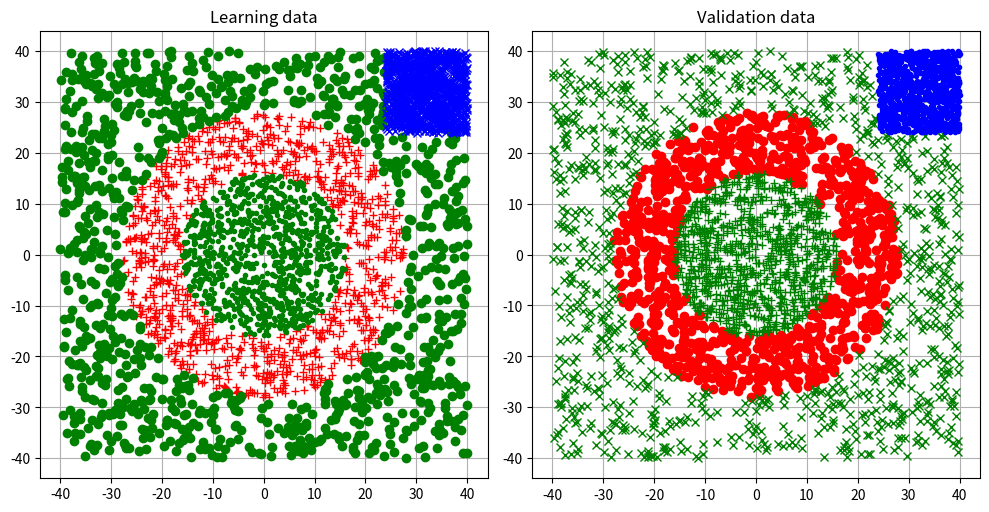

This chart was generated by the following Python code:
#!/usr/bin/env python
# -*- coding: utf-8 -*-

# DB_Creator.
# ===========

# SPDX-License-Identifier: MIT

#------------------------------------------------------------------------
# Author:	Edo. Franzi     The 2025-01-01
# Modifs:
#
# Project:	uKOS-X
# Goal:		Generate 2 database files (for learning and for validation).
# 			Display the 2 dataset
#
#			The databases:
#			Class 1:  150 < data < 600
#			Class 2a: data > (600 + 4 * KCLASS_MARGIN)
#			Class 2b: data < (150 - KCLASS_MARGIN)
#
#			Necessary packages:
#			pip3 install numpy pyserial matplotlib
#
#			python3 DB_Creator.py
#
#   (c) 2025-2026, Edo. Franzi
#   --------------------------
#                                              __ ______  _____
#   Edo. Franzi                         __  __/ //_/ __ \/ ___/
#   5-Route de Cheseaux                / / / / ,< / / / /\__ \
#   CH 1400 Cheseaux-Noréaz           / /_/ / /| / /_/ /___/ /
#                                     \__,_/_/ |_\____//____/
#   edo.franzi@ukos.ch
#
#   Description: Lightweight, real-time multitasking operating
#   system for embedded microcontroller and DSP-based systems.
#
#   Permission is hereby granted, free of charge, to any person
#   obtaining a copy of this software and associated documentation
#   files (the "Software"), to deal in the Software without restriction,
#   including without limitation the rights to use, copy, modify,
#   merge, publish, distribute, sublicense, and/or sell copies of the
#   Software, and to permit persons to whom the Software is furnished
#   to do so, subject to the following conditions:
#
#   The above copyright notice and this permission notice shall be
#   included in all copies or substantial portions of the Software.
#
#   THE SOFTWARE IS PROVIDED "AS IS", WITHOUT WARRANTY OF ANY KIND,
#   EXPRESS OR IMPLIED, INCLUDING BUT NOT LIMITED TO THE WARRANTIES OF
#   MERCHANTABILITY, FITNESS FOR A PARTICULAR PURPOSE AND
#   NONINFRINGEMENT. IN NO EVENT SHALL THE AUTHORS OR COPYRIGHT HOLDERS
#   BE LIABLE FOR ANY CLAIM, DAMAGES OR OTHER LIABILITY, WHETHER IN AN
#   ACTION OF CONTRACT, TORT OR OTHERWISE, ARISING FROM, OUT OF OR IN
#   CONNECTION WITH THE SOFTWARE OR THE USE OR OTHER DEALINGS IN THE
#   SOFTWARE.
#
#------------------------------------------------------------------------

# Necessary packages

import	numpy as np
import	matplotlib.pyplot as plt

KNB_SAMPLES_C1			= 1000								# Number of samples C1 (ring)
KNB_SAMPLES_C2a	 		= 1000								# Number of samples C2a (outer)
KNB_SAMPLES_C2b			= 1000								# Number of samples C2b (inner)
KNB_SAMPLES_C3			= 1000								# Number of samples C3 (square)
KABS_MAX_FUNCTION		= 40								# Max of the function (+/- 40 in x-y)
KRING_LIMITS_MIN		= (0.4 * KABS_MAX_FUNCTION)**2		# Min value for the ring
KRING_LIMITS_MAX		= (0.7 * KABS_MAX_FUNCTION)**2		# Max value for the ring
KSQUARE_LIMITS			= (0.6 * KABS_MAX_FUNCTION)			# Corner size (top-right)
KABS_MAX_OUTPUT			= 0.98								# Abs max of the expected output
KGOOD					= KABS_MAX_OUTPUT					# Max value for "good" answers
KBAD					= -KABS_MAX_OUTPUT					# Max value for "bad" answers

# Return an x-Y random value
# --------------------------

def generate_randomValues():
	return ((np.random.rand(2) - 0.5) * 2 * KABS_MAX_FUNCTION)

# Return the x-Y squared norm
# ---------------------------

def norm_squared(x, y):
	return ((x * x) + (y * y))

# Generate the data set
# ---------------------

def generate_dataSet(fd, ax, colors, title):
	ax.set_title(title)
	ax.set_aspect("equal")
	ax.grid(True)

	# Class 1: KRING_LIMITS_MIN < data < KRING_LIMITS_MAX (ring)
	count = 0
	while count < KNB_SAMPLES_C1:
		x, y = generate_randomValues()
		r2 = norm_squared(x, y)
		if (KRING_LIMITS_MIN < r2 < KRING_LIMITS_MAX):
			ax.plot(x, y, colors[0])
			fd.write(f"{x / KABS_MAX_FUNCTION:.6f}\t{y / KABS_MAX_FUNCTION:.6f}\t{KGOOD:.2f}\t{KBAD:.2f}\t{KBAD:.2f}\n")
			count += 1

	# Class 2a: data > KRING_LIMITS_MAX (outer) & exclude the square corner Top-Right
	count = 0
	while count < KNB_SAMPLES_C2a:
		x, y = generate_randomValues()
		r2 = norm_squared(x, y)

		in_outer = (r2 > KRING_LIMITS_MAX)
		in_top_right_corner = (x > KSQUARE_LIMITS) and (y > KSQUARE_LIMITS)

		if in_outer and (not in_top_right_corner):
			ax.plot(x, y, colors[1])
			fd.write(f"{x / KABS_MAX_FUNCTION:.6f}\t{y / KABS_MAX_FUNCTION:.6f}\t{KBAD:.2f}\t{KGOOD:.2f}\t{KBAD:.2f}\n")
			count += 1

	# Class 2b: data < KRING_LIMITS_MIN (inner)
	count = 0
	while count < KNB_SAMPLES_C2b:
		x, y = generate_randomValues()
		r2 = norm_squared(x, y)
		if (r2 < KRING_LIMITS_MIN):
			ax.plot(x, y, colors[2])
			fd.write(f"{x / KABS_MAX_FUNCTION:.6f}\t{y / KABS_MAX_FUNCTION:.6f}\t{KBAD:.2f}\t{KGOOD:.2f}\t{KBAD:.2f}\n")
			count += 1

	# Class 3: x > KSQUARE_LIMITS & y > KSQUARE_LIMITS
	count = 0
	while count < KNB_SAMPLES_C3:
		x, y = generate_randomValues()
		in_top_right_corner = (x > KSQUARE_LIMITS) and (y > KSQUARE_LIMITS)
		if in_top_right_corner:
			ax.plot(x, y, colors[3])
			fd.write(f"{x / KABS_MAX_FUNCTION:.6f}\t{y / KABS_MAX_FUNCTION:.6f}\t{KBAD:.2f}\t{KBAD:.2f}\t{KGOOD:.2f}\n")
			count += 1

# Main
# ----

def main():
	fig, (ax1, ax2) = plt.subplots(1, 2, figsize = (10, 5))

	# Open the DB_L_file & DB_V_file database files
	# Generate the dataset DB_L_file file
	# Generate the dataset DB_V_file file
	with open("DB_L_file.txt", "w") as fd_l, open("DB_V_file.txt", "w") as fd_v:

		generate_dataSet(fd_l, ax1, colors = ["r+", "go", "g.", "bx"], title = "Learning data")
		generate_dataSet(fd_v, ax2, colors = ["ro", "gx", "g+", "b."], title = "Validation data")

	plt.tight_layout()
	plt.show()

# Main entry point
if __name__ == "__main__":
	main()
